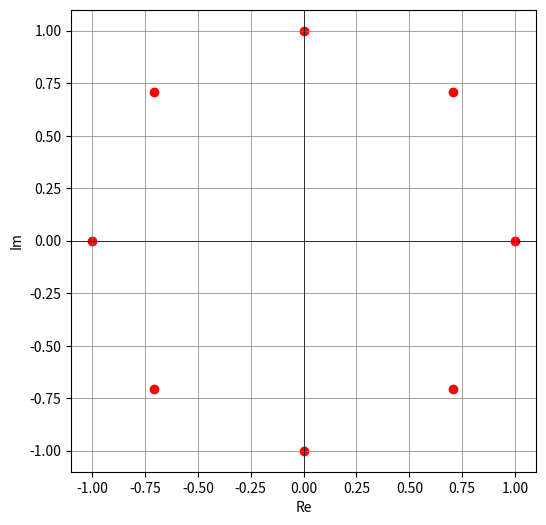

Python code for this plot:
import numpy as np
import matplotlib.pyplot as plt
from sympy import *

target = 1

r = abs(target)
phi = np.angle(target)

n = 8
roots = [r ** (1 / 8) * np.exp(1j * (phi + 2 * np.pi * k) / n) for k in range(n)]

x = [z.real for z in roots]
y = [z.imag for z in roots]

plt.figure(figsize=(6, 6))
plt.axhline(0, color='black', linewidth=0.5, linestyle='-')
plt.axvline(0, color='black', linewidth=0.5, linestyle='-')
plt.scatter(x, y, color="red")
plt.grid(color="gray", linestyle="-", linewidth=0.5)
plt.xlabel("Re")
plt.ylabel("Im")
plt.show()
